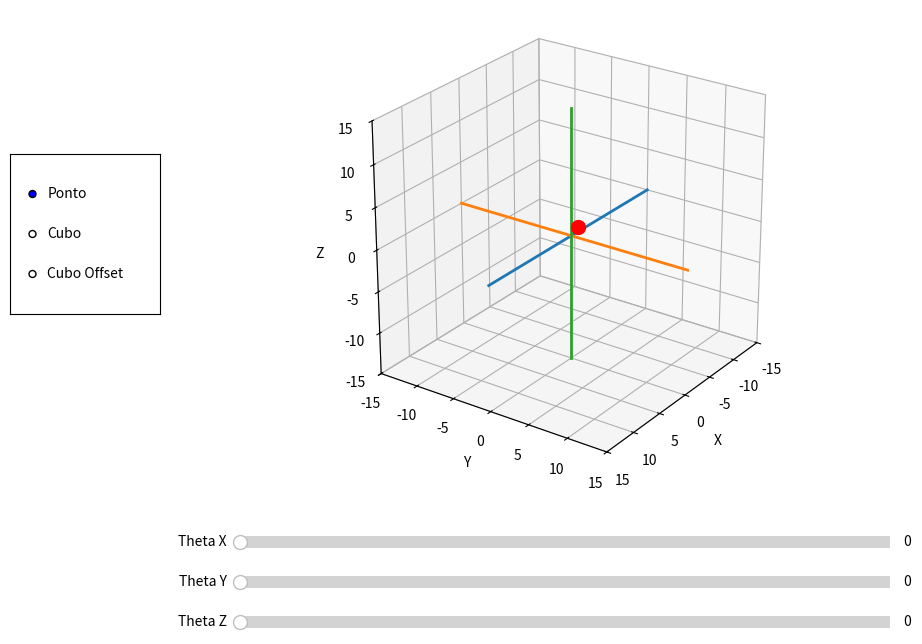

Reproduce this figure in Python.
import numpy as np
import matplotlib.pyplot as plt
from matplotlib.widgets import Slider, RadioButtons
from mpl_toolkits.mplot3d.art3d import Poly3DCollection

# ============================================================
# Matrizes de rotação
# ============================================================

def rot_x(theta):
    return np.array([
        [1, 0, 0],
        [0, np.cos(theta), -np.sin(theta)],
        [0, np.sin(theta),  np.cos(theta)]
    ])

def rot_y(theta):
    return np.array([
        [ np.cos(theta), 0, np.sin(theta)],
        [0, 1, 0],
        [-np.sin(theta), 0, np.cos(theta)]
    ])

def rot_z(theta):
    return np.array([
        [np.cos(theta), -np.sin(theta), 0],
        [np.sin(theta),  np.cos(theta), 0],
        [0, 0, 1]
    ])

# ============================================================
# Objetos
# ============================================================

cube_origin = np.array([
    [ 3,  3,  3],
    [-3,  3,  3],
    [-3, -3,  3],
    [ 3, -3,  3],
    [ 3,  3, -3],
    [-3,  3, -3],
    [-3, -3, -3],
    [ 3, -3, -3]
])

cube_offset = cube_origin + np.array([10,10,10])

point = np.array([[3,3,3]])

# ============================================================
# Faces do cubo
# ============================================================

faces_idx = [
    [0,1,2,3],  # topo
    [4,5,6,7],  # base
    [0,1,5,4],  # frente
    [2,3,7,6],  # trás
    [0,3,7,4],  # direita
    [1,2,6,5]   # esquerda
]

# Cores das faces

face_colors = [
    'red',
    'blue',
    'green',
    'yellow',
    'orange',
    'purple'
]

# ============================================================
# Figura
# ============================================================

fig = plt.figure(figsize=(10,8))
ax = fig.add_subplot(111, projection='3d')

plt.subplots_adjust(left=0.25, bottom=0.3)

# ============================================================
# Sliders
# ============================================================

ax_x = plt.axes([0.25, 0.20, 0.65, 0.03])
ax_y = plt.axes([0.25, 0.15, 0.65, 0.03])
ax_z = plt.axes([0.25, 0.10, 0.65, 0.03])

# Agora de 0° até 360°

slider_x = Slider(ax_x, 'Theta X', 0, 360, valinit=0)
slider_y = Slider(ax_y, 'Theta Y', 0, 360, valinit=0)
slider_z = Slider(ax_z, 'Theta Z', 0, 360, valinit=0)

# ============================================================
# Seleção do objeto
# ============================================================

radio_ax = plt.axes([0.02, 0.5, 0.15, 0.2])

radio = RadioButtons(
    radio_ax,
    ('Ponto', 'Cubo', 'Cubo Offset')
)

# ============================================================
# Configuração fixa da câmera
# ============================================================

CAM_ELEV = 25
CAM_AZIM = 35

# ============================================================
# Atualização
# ============================================================

def update(val):

    # Salva câmera atual
    elev = ax.elev
    azim = ax.azim

    ax.clear()

    theta_x = np.deg2rad(slider_x.val)
    theta_y = np.deg2rad(slider_y.val)
    theta_z = np.deg2rad(slider_z.val)

    R = rot_z(theta_z) @ rot_y(theta_y) @ rot_x(theta_x)

    selected = radio.value_selected

    if selected == 'Ponto':
        pts = point

    elif selected == 'Cubo':
        pts = cube_origin

    else:
        pts = cube_offset

    rotated = np.array([R @ p for p in pts])

    # --------------------------------------------------------
    # Ponto
    # --------------------------------------------------------

    if selected == 'Ponto':

        ax.scatter(
            rotated[:,0],
            rotated[:,1],
            rotated[:,2],
            s=100,
            color='red'
        )

    # --------------------------------------------------------
    # Cubos
    # --------------------------------------------------------

    else:

        faces = []

        for face in faces_idx:
            faces.append(rotated[face])

        cube = Poly3DCollection(
            faces,
            facecolors=face_colors,
            edgecolor='black',
            linewidths=1.5,
            alpha=0.6
        )

        ax.add_collection3d(cube)

    # --------------------------------------------------------
    # Eixos
    # --------------------------------------------------------

    lim = 15

    ax.set_box_aspect([1,1,1])

    # Eixo X
    ax.plot(
        [-lim, lim],
        [0,0],
        [0,0],
        linewidth=2
    )

    # Eixo Y
    ax.plot(
        [0,0],
        [-lim, lim],
        [0,0],
        linewidth=2
    )

    # Eixo Z
    ax.plot(
        [0,0],
        [0,0],
        [-lim, lim],
        linewidth=2
    )

    ax.set_xlim([-lim, lim])
    ax.set_ylim([-lim, lim])
    ax.set_zlim([-lim, lim])

    ax.set_xlabel('X')
    ax.set_ylabel('Y')
    ax.set_zlabel('Z')

    ax.grid(True)

    # Mantém a câmera fixa
    if elev == 30 and azim == -60:
        ax.view_init(elev=CAM_ELEV, azim=CAM_AZIM)
    else:
        ax.view_init(elev=elev, azim=azim)

    plt.draw()

# ============================================================
# Eventos
# ============================================================

slider_x.on_changed(update)
slider_y.on_changed(update)
slider_z.on_changed(update)

radio.on_clicked(update)

# Inicializa câmera
ax.view_init(elev=CAM_ELEV, azim=CAM_AZIM)

update(None)

plt.show()
